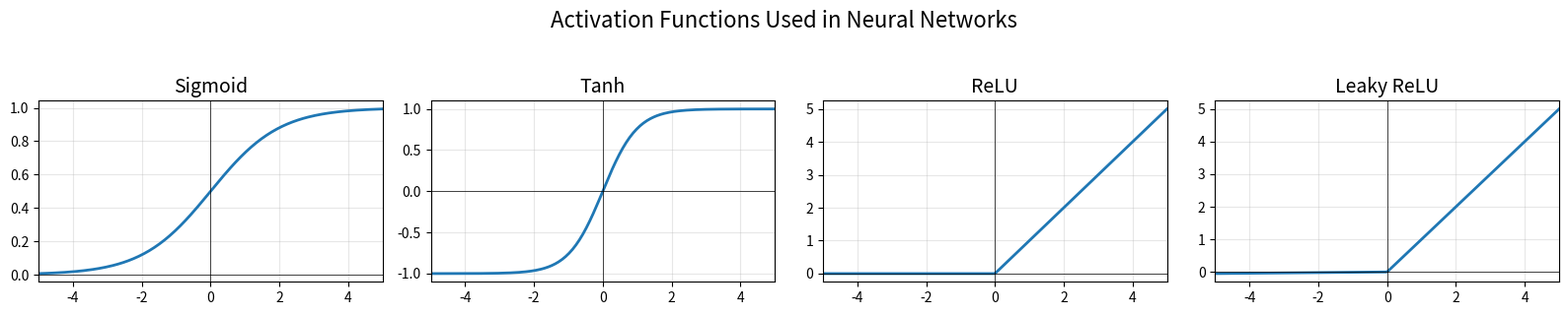

The script that saved this image:
# --- List Comprehensions (heavily used in data pipelines) ---
# Example: Generate a list of squared values
squares = [x**2 for x in range(10)]
print("Squares:", squares)

# Filtering: keep only even squares
even_squares = [x**2 for x in range(10) if x % 2 == 0]
print("Even squares:", even_squares)

# --- Dictionaries (used everywhere in configs, model parameters) ---
model_config = {
    'learning_rate': 0.001,
    'batch_size': 32,
    'epochs': 10,
    'architecture': 'ResNet50'
}

print(f"Training {model_config['architecture']} for {model_config['epochs']} epochs")
print(f"Learning rate: {model_config['learning_rate']}")

# --- Functions & Lambda (used in data transforms) ---
def normalize(value, min_val, max_val):
    """Min-max normalization — commonly used in preprocessing."""
    return (value - min_val) / (max_val - min_val)

# Lambda version (used in PyTorch transforms)
normalize_lambda = lambda v, lo, hi: (v - lo) / (hi - lo)

print("Normalized 75 in [0, 100]:", normalize(75, 0, 100))
print("Lambda result:", normalize_lambda(75, 0, 100))

# --- Classes (PyTorch models are Python classes) ---
class Sensor:
    """Simple sensor class — ADAS uses cameras, LiDAR, radar."""
    def __init__(self, name, sensor_type, resolution):
        self.name = name
        self.sensor_type = sensor_type
        self.resolution = resolution
    
    def __repr__(self):
        return f"Sensor({self.name}, {self.sensor_type}, {self.resolution})"
    
    def get_data_shape(self):
        if self.sensor_type == 'camera':
            return (3, self.resolution[0], self.resolution[1])  # C, H, W
        elif self.sensor_type == 'lidar':
            return (self.resolution, 4)  # N points x (x, y, z, intensity)

front_camera = Sensor('Front Camera', 'camera', (1080, 1920))
lidar = Sensor('Top LiDAR', 'lidar', 100000)

print(front_camera)
print(f"Camera data shape: {front_camera.get_data_shape()}")
print(f"LiDAR data shape: {lidar.get_data_shape()}")

import numpy as np

# --- Array Creation ---
# 1D array (like a sensor reading over time)
speed_readings = np.array([30.5, 32.1, 31.8, 33.0, 34.2])
print("Speed readings:", speed_readings)
print("Shape:", speed_readings.shape)
print("Data type:", speed_readings.dtype)

# 2D array (like a grayscale image)
image_patch = np.random.randint(0, 256, size=(4, 4), dtype=np.uint8)
print("\nImage patch (4x4):")
print(image_patch)

# 3D array (like an RGB image: Height x Width x Channels)
rgb_image = np.random.randint(0, 256, size=(3, 224, 224), dtype=np.uint8)
print(f"\nRGB image shape (C, H, W): {rgb_image.shape}")

# --- Common Array Operations ---
print("Zeros (like bias init):", np.zeros(5))
print("Ones (like mask):", np.ones((2, 3)))
print("Arange (like time steps):", np.arange(0, 1, 0.2))
print("Linspace (like angle range):", np.linspace(0, 180, 5))

# Random (like weight initialization)
random_weights = np.random.randn(3, 3)  # Standard normal
print("\nRandom weights (Gaussian):")
print(random_weights)

# --- Indexing & Slicing (critical for data manipulation) ---
data = np.arange(20).reshape(4, 5)
print("Original data (4x5):")
print(data)

print("\nFirst row:", data[0])         # Row 0
print("Last column:", data[:, -1])      # All rows, last column
print("Sub-matrix (2x2):\n", data[:2, :2])  # Top-left 2x2
print("Every other row:\n", data[::2])  # Rows 0 and 2

# --- Broadcasting (how NumPy/PyTorch handle different shapes) ---
# This is CRITICAL to understand for deep learning

# Example: Normalize each channel of an image separately
image = np.random.rand(3, 4, 4)  # 3 channels, 4x4
channel_means = np.array([0.485, 0.456, 0.406]).reshape(3, 1, 1)  # ImageNet means
channel_stds = np.array([0.229, 0.224, 0.225]).reshape(3, 1, 1)   # ImageNet stds

# Broadcasting: (3,1,1) operations on (3,4,4) → works automatically!
normalized = (image - channel_means) / channel_stds
print(f"Original shape: {image.shape}")
print(f"Normalized shape: {normalized.shape}")
print(f"Channel 0 mean before: {image[0].mean():.4f}, after: {normalized[0].mean():.4f}")

# --- Reshaping (constantly used in deep learning) ---
x = np.arange(24)
print("Original:", x.shape)

# Reshape to different dimensions
print("As 2D (6x4):", x.reshape(6, 4).shape)
print("As 3D (2x3x4):", x.reshape(2, 3, 4).shape)
print("Flatten back:", x.reshape(2, 3, 4).flatten().shape)

# Using -1 for automatic dimension inference
batch = np.random.rand(8, 3, 32, 32)  # batch of 8 RGB images
flattened = batch.reshape(8, -1)  # Flatten each image
print(f"\nBatch shape: {batch.shape} → Flattened: {flattened.shape}")
print(f"Each image has {3*32*32} = {flattened.shape[1]} features")

# --- Matrix Operations (the heart of neural networks) ---

# Matrix multiplication: y = Wx + b
W = np.random.randn(10, 5)   # Weight matrix: 10 outputs, 5 inputs
x = np.random.randn(5)       # Input vector: 5 features
b = np.random.randn(10)      # Bias vector: 10 outputs

y = W @ x + b  # @ is matrix multiplication
print(f"Linear layer: W({W.shape}) @ x({x.shape}) + b({b.shape}) = y({y.shape})")

# Batch matrix multiplication
X_batch = np.random.randn(32, 5)  # 32 samples, 5 features each
Y_batch = X_batch @ W.T + b       # Note: W is transposed
print(f"Batch: X({X_batch.shape}) @ W.T({W.T.shape}) + b = Y({Y_batch.shape})")

import matplotlib.pyplot as plt

# --- Activation Functions (used in every neural network) ---
x = np.linspace(-5, 5, 200)

# Common activation functions
sigmoid = 1 / (1 + np.exp(-x))
tanh = np.tanh(x)
relu = np.maximum(0, x)
leaky_relu = np.where(x > 0, x, 0.01 * x)

fig, axes = plt.subplots(1, 4, figsize=(16, 3))
activations = [('Sigmoid', sigmoid), ('Tanh', tanh), ('ReLU', relu), ('Leaky ReLU', leaky_relu)]

for ax, (name, y) in zip(axes, activations):
    ax.plot(x, y, linewidth=2)
    ax.set_title(name, fontsize=14)
    ax.axhline(y=0, color='k', linewidth=0.5)
    ax.axvline(x=0, color='k', linewidth=0.5)
    ax.grid(True, alpha=0.3)
    ax.set_xlim(-5, 5)

plt.suptitle('Activation Functions Used in Neural Networks', fontsize=16, y=1.05)
plt.tight_layout()
plt.show()
